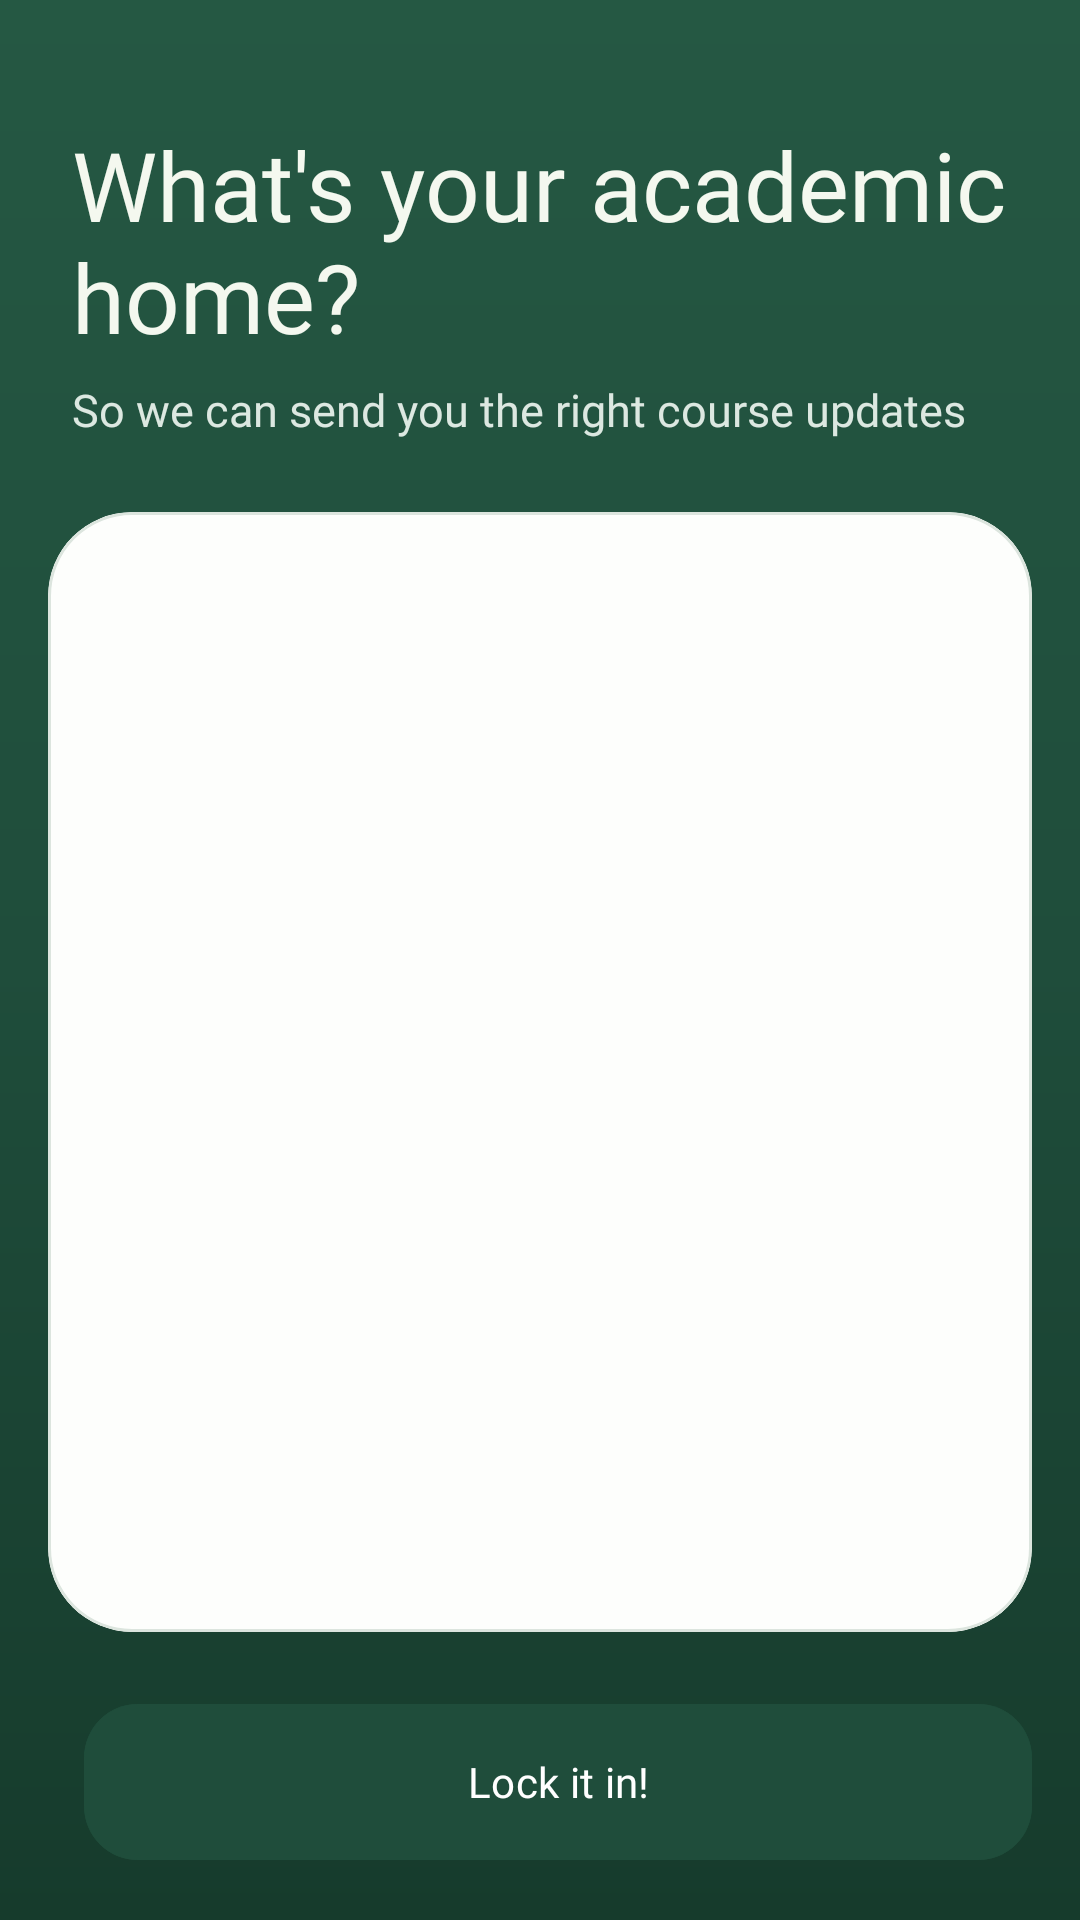

Write the Android layout XML for this screen, with the resource values it uses.
<!-- AndroidManifest.xml: application theme Theme.Register_firebase -->
<!-- res/layout/fragment_department_setup.xml -->
<?xml version="1.0" encoding="utf-8"?>
<androidx.constraintlayout.widget.ConstraintLayout
    xmlns:android="http://schemas.android.com/apk/res/android"
    xmlns:app="http://schemas.android.com/apk/res-auto"
    xmlns:tools="http://schemas.android.com/tools"
    android:layout_width="match_parent"
    android:layout_height="match_parent"
    android:background="@drawable/gradient_background">

    
    <LinearLayout
        android:id="@+id/headerLayout"
        android:layout_width="0dp"
        android:layout_height="wrap_content"
        android:orientation="vertical"
        android:layout_marginTop="40dp"
        android:layout_marginStart="24dp"
        android:layout_marginEnd="24dp"
        app:layout_constraintTop_toTopOf="parent"
        app:layout_constraintStart_toStartOf="parent"
        app:layout_constraintEnd_toEndOf="parent">

        <TextView
            android:layout_width="wrap_content"
            android:layout_height="wrap_content"
            android:text="What's your academic home?"
            android:textSize="32sp"
            android:textColor="#F4F8EF"
            android:fontFamily="@font/segoeui_bold" />

        <TextView
            android:layout_width="wrap_content"
            android:layout_height="wrap_content"
            android:layout_marginTop="6dp"
            android:text="So we can send you the right course updates"
            android:textSize="15sp"
            android:textColor="#DCE8E1"
            android:fontFamily="@font/segoeui_italic"/>
    </LinearLayout>

    
    <com.google.android.material.card.MaterialCardView
        android:id="@+id/contentCard"
        android:layout_width="0dp"
        android:layout_height="0dp"
        android:layout_marginTop="24dp"
        android:layout_marginBottom="24dp"
        android:layout_marginStart="16dp"
        android:layout_marginEnd="16dp"
        app:cardCornerRadius="28dp"
        app:cardElevation="0dp"
        app:strokeWidth="1dp"
        app:strokeColor="#DCE5DE"
        app:cardBackgroundColor="#FDFEFC"
        app:layout_constraintTop_toBottomOf="@id/headerLayout"
        app:layout_constraintBottom_toTopOf="@id/buttonRow"
        app:layout_constraintStart_toStartOf="parent"
        app:layout_constraintEnd_toEndOf="parent">

        <androidx.recyclerview.widget.RecyclerView
            android:id="@+id/recyclerView"
            android:layout_width="match_parent"
            android:layout_height="match_parent"
            android:padding="16dp"
            android:clipToPadding="false"
            app:layoutManager="androidx.recyclerview.widget.GridLayoutManager"
            app:spanCount="2"
            tools:listitem="@layout/item_departments" />

    </com.google.android.material.card.MaterialCardView>

    
    <LinearLayout
        android:id="@+id/buttonRow"
        android:layout_width="0dp"
        android:layout_height="wrap_content"
        android:layout_marginBottom="20dp"
        android:layout_marginStart="16dp"
        android:layout_marginEnd="16dp"
        android:orientation="horizontal"
        android:gravity="center_vertical"
        app:layout_constraintBottom_toBottomOf="parent"
        app:layout_constraintStart_toStartOf="parent"
        app:layout_constraintEnd_toEndOf="parent">

        <View
            android:layout_width="12dp"
            android:layout_height="1dp"/>

        
        <com.google.android.material.button.MaterialButton
            android:id="@+id/nextBtn"
            android:layout_width="0dp"
            android:layout_height="52dp"
            android:layout_weight="1"
            android:text="Lock it in!"
            android:textAllCaps="false"
            android:textColor="#FFFFFF"
            android:fontFamily="@font/segoeui_bold"
            android:backgroundTint="#1F4D3B"
            android:insetTop="0dp"
            android:insetBottom="0dp"
            android:elevation="0dp"
            app:cornerRadius="18dp"/>
    </LinearLayout>

</androidx.constraintlayout.widget.ConstraintLayout>
<!-- res/layout/item_departments.xml (included above) -->
<?xml version="1.0" encoding="utf-8"?>
<com.google.android.material.card.MaterialCardView
    xmlns:android="http://schemas.android.com/apk/res/android"
    xmlns:app="http://schemas.android.com/apk/res-auto"
    xmlns:tools="http://schemas.android.com/tools"
    android:id="@+id/departmentCard"
    android:layout_width="match_parent"
    android:layout_height="190dp"
    android:layout_margin="6dp"
    android:clickable="true"
    android:focusable="true"
    android:foreground="?attr/selectableItemBackgroundBorderless"
    app:cardCornerRadius="18dp"
    app:cardElevation="0dp"
    app:strokeWidth="1dp"
    app:strokeColor="#DCE5DE"
    app:cardBackgroundColor="#FDFEFC">

    <FrameLayout
        android:layout_width="match_parent"
        android:layout_height="match_parent">

        <androidx.constraintlayout.widget.ConstraintLayout
            android:id="@+id/frontFace"
            android:layout_width="match_parent"
            android:layout_height="match_parent"
            android:padding="12dp">

            
            <LinearLayout
                android:id="@+id/frontContent"
                android:layout_width="wrap_content"
                android:layout_height="wrap_content"
                android:orientation="vertical"
                android:gravity="center"
                app:layout_constraintTop_toTopOf="parent"
                app:layout_constraintBottom_toBottomOf="parent"
                app:layout_constraintStart_toStartOf="parent"
                app:layout_constraintEnd_toEndOf="parent">

                <ImageView
                    android:id="@+id/departmentIcon"
                    android:layout_width="80dp"
                    android:layout_height="80dp"
                    android:src="@drawable/ic_profile"
                    android:layout_marginBottom="10dp"
                    tools:src="@tools:sample/avatars" />

                <TextView
                    android:id="@+id/tv_departmentName"
                    android:layout_width="wrap_content"
                    android:layout_height="wrap_content"
                    android:text="CITE"
                    android:textColor="#1E241F"
                    android:textSize="18sp"
                    android:fontFamily="@font/segoeui_bold"
                    tools:text="CITE" />
            </LinearLayout>

            
            <ImageView
                android:id="@+id/checkIcon"
                android:layout_width="26dp"
                android:layout_height="26dp"
                android:layout_margin="10dp"
                android:src="@drawable/ic_check_circle"
                android:visibility="gone"
                app:layout_constraintTop_toTopOf="parent"
                app:layout_constraintEnd_toEndOf="parent"
                tools:visibility="visible"/>

        </androidx.constraintlayout.widget.ConstraintLayout>

        
        <androidx.constraintlayout.widget.ConstraintLayout
            android:id="@+id/backFace"
            android:layout_width="match_parent"
            android:layout_height="match_parent"
            android:padding="0dp"
            android:visibility="gone">

            <ImageView
                android:id="@+id/backBgLogo"
                android:layout_width="220dp"
                android:layout_height="220dp"
                android:alpha="0.12"
                android:scaleType="fitCenter"
                android:translationX="-65dp"
                android:translationY="65dp"
                app:layout_constraintBottom_toBottomOf="parent"
                app:layout_constraintStart_toStartOf="parent"
                tools:src="@tools:sample/avatars" />

            <LinearLayout
                android:id="@+id/backContent"
                android:layout_width="match_parent"
                android:layout_height="match_parent"
                android:gravity="center"
                android:orientation="vertical"
                android:padding="12dp">

                <TextView
                    android:id="@+id/backLabel"
                    android:layout_width="wrap_content"
                    android:layout_height="wrap_content"
                    android:text="Selected"
                    android:textColor="#1F6A4E"
                    android:textSize="12sp"
                    android:fontFamily="@font/segoeui_bold" />

                <TextView
                    android:id="@+id/tv_departmentFullName"
                    android:layout_width="match_parent"
                    android:layout_height="wrap_content"
                    android:layout_marginTop="8dp"
                    android:gravity="center"
                    android:textColor="#1E241F"
                    android:textSize="15sp"
                    android:fontFamily="@font/segoeui_bold"
                    tools:text="College of Information Technology Education" />
            </LinearLayout>

            <ImageView
                android:id="@+id/backCheckBadge"
                android:layout_width="28dp"
                android:layout_height="28dp"
                android:layout_margin="10dp"
                android:src="@drawable/ic_check_circle"
                android:visibility="gone"
                app:layout_constraintTop_toTopOf="parent"
                app:layout_constraintEnd_toEndOf="parent"
                tools:visibility="visible" />

        </androidx.constraintlayout.widget.ConstraintLayout>

    </FrameLayout>

</com.google.android.material.card.MaterialCardView>
<!-- resources referenced by this layout -->
<resources>
  <!-- drawable gradient_background (drawable) -->
  <?xml version="1.0" encoding="utf-8"?>
  <shape xmlns:android="http://schemas.android.com/apk/res/android"
      android:shape="rectangle">
  
      <gradient
          android:startColor="#255843"
          android:centerColor="#1F4D3B"
          android:endColor="#163B2C"
          android:angle="-135"
          android:type="linear" />
  
  </shape>
  <!-- drawable ic_check_circle (drawable) -->
  <vector xmlns:android="http://schemas.android.com/apk/res/android"
      android:width="24dp"
      android:height="24dp"
      android:viewportWidth="24"
      android:viewportHeight="24">
  
      
      <path
          android:fillColor="#2E7D5B"
          android:pathData="M12,2A10,10 0,1 1,2 12A10,10 0,0 1,12 2Z"/>
  
      
      <path
          android:fillColor="#FFFFFF"
          android:pathData="M9.5,13.5l-2-2a1,1 0,1 0,-1.4 1.4l2.7,2.7a1,1 0,0 0,1.4 0l6-6a1,1 0,1 0,-1.4 -1.4L9.5,13.5Z"/>
  </vector>
  <!-- drawable ic_profile: jpg bitmap (drawable, 554827 bytes) -->
  <style name="Theme.Register_firebase" parent="Base.Theme.Register_firebase" />
  <style name="Base.Theme.Register_firebase" parent="Theme.Material3.DayNight.NoActionBar">
          <item name="colorSecondaryContainer">#DDEDE4</item>
          <item name="colorOnSecondaryContainer">#1F5A43</item>
          <item name="android:navigationBarColor">#EEF1EC</item>
          <item name="android:statusBarColor">#EEF1EC</item>
      </style>
</resources>
